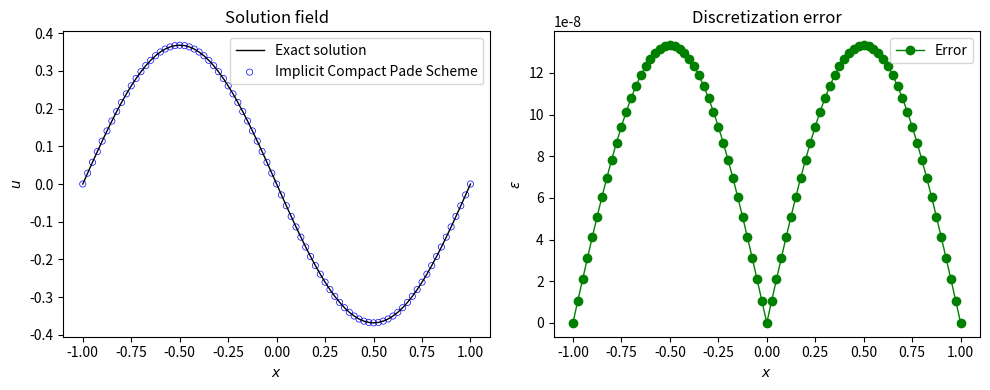

The script that saved this image:
import numpy as np
import matplotlib.pyplot as plt

#-----------------------------------------------------------------------------#
# Compute L-2 norm for a vector
#-----------------------------------------------------------------------------#
def compute_l2norm(nx,r):
    rms = 0.0
    for i in range(1, nx):
        rms += r[i] * r[i]
    rms = np.sqrt( rms / ( ( nx - 1 ) ) )
    return rms
    
#-----------------------------------------------------------------------------#
# Solution to tridigonal system using Thomas algorithm
#-----------------------------------------------------------------------------#
def thomas_algorithm(a, b, c, d, n):
    c_prime = [0] * n
    d_prime = [0] * n
    x = [0] * n
    c_prime[0] = c[0] / b[0]
    d_prime[0] = d[0] / b[0]
    
    for i in range(1, n):
        coef = 1.0 / ( b[i] - a[i] * c_prime[i-1] )
        c_prime[i] = c[i] * coef
        d_prime[i] = ( d[i] - a[i] * d_prime[i-1] ) * coef

    x[n-1] = d_prime[n-1]
    

    for i in range(n-2, -1, -1):
        x[i] = d_prime[i] - c_prime[i] * x[i+1]
    
    return x    

x_l = -1.0
x_r = 1.0
dx = 0.025
nx = int( ( x_r - x_l ) / dx )

print( " nx = ", nx )

dt = 0.0025
t  = 1.0
nt = int( t / dt )
print( " nt = ", nt )

alpha = 1 / ( np.pi**2 )
print( " alpha = ", alpha )

x = np.zeros( (nx+1) )  
u_e = np.zeros( (nx+1) )  
u = np.zeros( (nx+1, nt+1 ) )  

for i in range(0, nx+1):
    x[i] = x_l + dx*(i)  # location of each grid point
    u[i,0] = - np.sin( np.pi * x[i] ) # store solution at t=0   
    u_e[i] = - np.exp(-t) * np.sin( np.pi * x[i] ) # theory solution
    
beta = alpha * dt / ( dx**2 )
print( " beta = ", beta )

a = np.zeros(nx+1)
b = np.zeros(nx+1)
c = np.zeros(nx+1)
d = np.zeros(nx+1)

half = 1.0/2.0

r = half * alpha * dt / ( dx * dx )

for k in range(1, nt+1):
        
    for i in range(1, nx):
        a[i] = 12.0  /( dx * dx ) - 2.0  / ( alpha * dt )
        b[i] = -24.0 /( dx * dx ) - 20.0 / ( alpha * dt )
        c[i] = 12.0  /( dx * dx ) - 2.0  / ( alpha * dt )
        d[i] = - 2.0  / ( alpha * dt ) * ( u[i-1,k-1] + 10.0 * u[i,k-1] + u[i+1,k-1] ) \
               - 12 /( dx * dx ) * ( u[i-1,k-1] - 2.0 * u[i,k-1] + u[i+1,k-1] )
               
    a[0] = 0
    b[0] = 1
    c[0] = 0
    d[0] = 0
    
    a[nx] = 0
    b[nx] = 1
    c[nx] = 0
    d[nx] = 0
        
    value = thomas_algorithm( a, b, c, d, nx + 1 )
    
    u[:,k] = value
        

# compute L2 norm of the error
u_error = u[:,nt] - u_e
rms_error = compute_l2norm(nx,u_error)
max_error = np.max( np.abs(u_error) )

# create output file for L2-norm
output = open("output.txt", "w");
output.write("Error details: \n");
output.write("L-2 Norm = {0}\n" .format(str(rms_error)));
output.write("Maximum Norm = {0}\n".format(str(max_error)));
output.close()

plt.figure("OneFLOW-CFD Solver", figsize=(10, 4), dpi=100)
plt.subplot(1, 2, 1)
plt.plot(x, u_e, "k-", linewidth=1.0, label="Exact solution")
plt.scatter(x, u[:,nt], facecolor="none", edgecolor="blue", s=20, linewidths=0.5, label="Implicit Compact Pade Scheme")
plt.xlabel("$x$")
plt.ylabel("$u$")
plt.title("Solution field")
plt.legend()
plt.tight_layout()

plt.subplot(1, 2, 2)
plt.plot(x, np.abs(u_error), color="green", marker="o", linewidth=1.0,label="Error")
plt.ylabel(r"$\epsilon$")
plt.xlabel("$x$")
plt.title("Discretization error")
plt.legend()
plt.tight_layout()
#plt.ticklabel_format(axis='y', style='sci', scilimits=(-4,-4))
plt.ticklabel_format(axis='y', style='sci', scilimits=(-8,-8))

plt.show();
